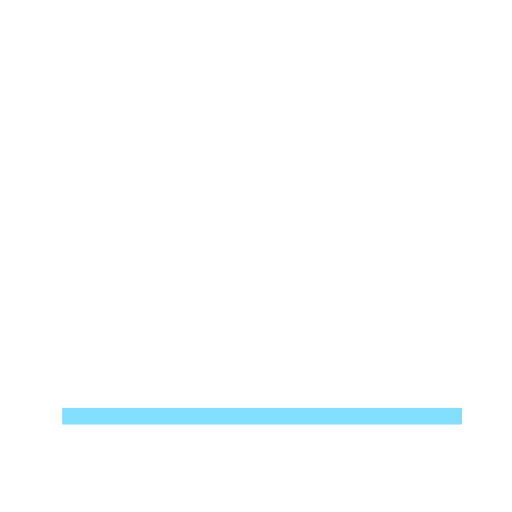
t = 0.00 s
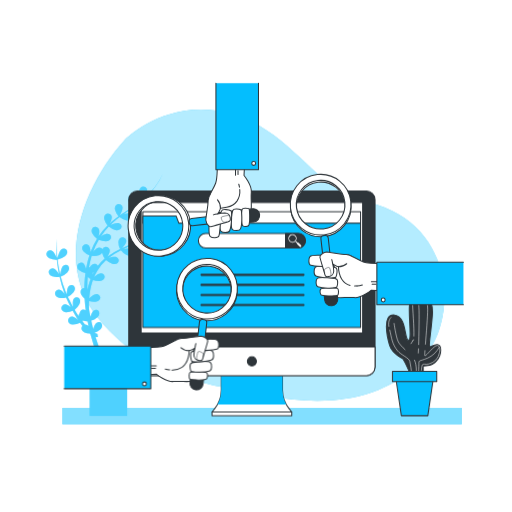
t = 1.70 s
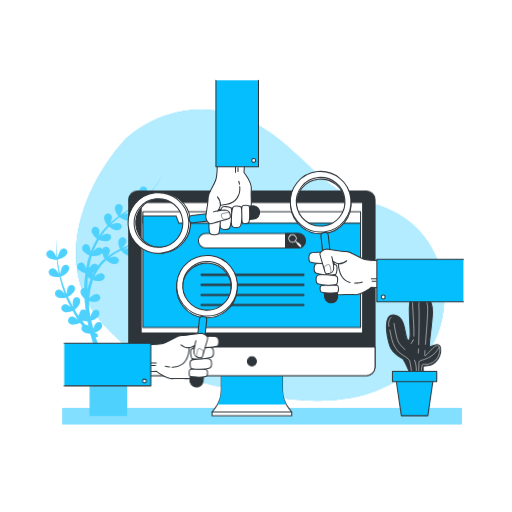
t = 1.91 s
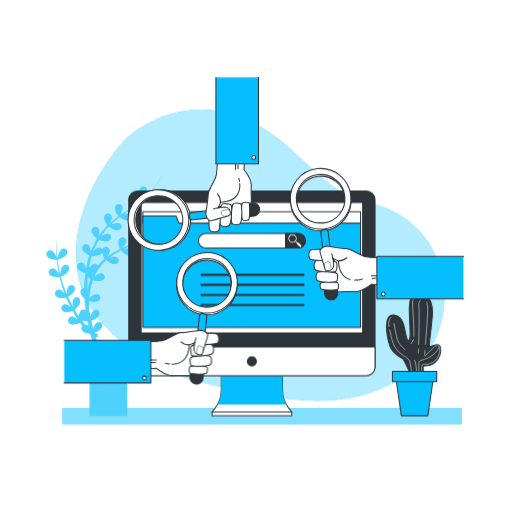
t = 2.13 s
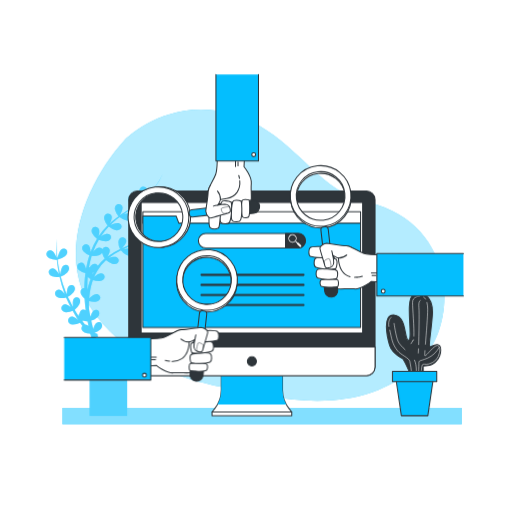
t = 2.34 s
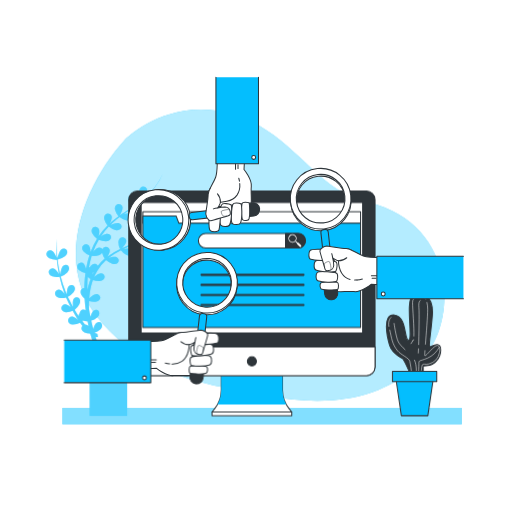
t = 2.76 s

The animated SVG that drew these frames (rendered in a browser with its animation timeline set to each time). Animation: 2 CSS @keyframes rules; one cycle of 3.40 s, repeats indefinitely.

<svg class="animated" id="freepik_stories-search-engines" xmlns="http://www.w3.org/2000/svg" viewBox="0 0 500 500" version="1.1" xmlns:xlink="http://www.w3.org/1999/xlink" xmlns:svgjs="http://svgjs.com/svgjs"><style>svg#freepik_stories-search-engines:not(.animated) .animable {opacity: 0;}svg#freepik_stories-search-engines.animated #freepik--background-simple--inject-2 {animation: 1s 1 forwards cubic-bezier(.36,-0.01,.5,1.38) fadeIn;animation-delay: 0s;}svg#freepik_stories-search-engines.animated #freepik--Plants--inject-2 {animation: 1s 1 forwards cubic-bezier(.36,-0.01,.5,1.38) fadeIn;animation-delay: 0s;}svg#freepik_stories-search-engines.animated #freepik--Device--inject-2 {animation: 1s 1 forwards cubic-bezier(.36,-0.01,.5,1.38) fadeIn;animation-delay: 0s;}svg#freepik_stories-search-engines.animated #freepik--search-engines--inject-2 {animation: 1.7s 1 forwards cubic-bezier(.36,-0.01,.5,1.38) fadeIn,1.5s Infinite  linear floating;animation-delay: 0s,1.7s;}            @keyframes fadeIn {                0% {                    opacity: 0;                }                100% {                    opacity: 1;                }            }                    @keyframes floating {                0% {                    opacity: 1;                    transform: translateY(0px);                }                50% {                    transform: translateY(-10px);                }                100% {                    opacity: 1;                    transform: translateY(0px);                }            }        </style><g id="freepik--background-simple--inject-2" class="animable animator-active" style="transform-origin: 253.996px 249.198px;"><path d="M98.17,313.63c46.24,53,92.93,59.71,158.56,72.27s113.82,3.88,149.33-28.13c41-37,39.38-121.76-23.36-151.94-19.6-9.45-42.94-12.31-60.11-25.6C289.8,154.87,263.28,115.41,210.64,108s-88.13,27.9-88.13,27.9C79.28,183.24,51.93,260.59,98.17,313.63Z" style="fill: rgb(4, 190, 254); transform-origin: 253.996px 249.198px;" id="elwp4idycgeo" class="animable"></path><g id="ell4fxuynrs"><path d="M98.17,313.63c46.24,53,92.93,59.71,158.56,72.27s113.82,3.88,149.33-28.13c41-37,39.38-121.76-23.36-151.94-19.6-9.45-42.94-12.31-60.11-25.6C289.8,154.87,263.28,115.41,210.64,108s-88.13,27.9-88.13,27.9C79.28,183.24,51.93,260.59,98.17,313.63Z" style="fill: rgb(255, 255, 255); opacity: 0.7; isolation: isolate; transform-origin: 253.996px 249.198px;" class="animable"></path></g></g><g id="freepik--Shadow--inject-2" class="animable" style="transform-origin: 255.95px 406.38px;"><rect x="60.95" y="398.38" width="390" height="16" style="fill: rgb(4, 190, 254); transform-origin: 255.95px 406.38px;" id="el8orbtksb7cg" class="animable"></rect><g id="eld19ebpp0sw"><rect x="60.95" y="398.38" width="390" height="16" style="fill: rgb(255, 255, 255); opacity: 0.5; isolation: isolate; transform-origin: 255.95px 406.38px;" class="animable"></rect></g></g><g id="freepik--Plants--inject-2" class="animable" style="transform-origin: 237.88px 287.755px;"><path d="M152.92,226.29a56,56,0,0,0-5.61,2.17c1-.73,2-1.49,3-2.26A145.46,145.46,0,0,0,163,214.7a138.06,138.06,0,0,1-15,12.63,31.86,31.86,0,0,0,1.92-3.94c1-2.49,1.18-5-1.19-6.33-2.93-1.64-6.47.81-5.54,5a15.46,15.46,0,0,0,3.23,6.35,95.78,95.78,0,0,1-10.8,6.47l-.35.18a35.61,35.61,0,0,0,2.09-4.25c.94-2.48,1.18-5-1.2-6.32-2.93-1.65-6.47.81-5.53,5a15.49,15.49,0,0,0,3.16,6.28c-4.49,2.21-9.13,4.09-13.75,6.13l-.67.3a30.82,30.82,0,0,0,2.51-3.07c1.5-2.2,2.31-4.58.31-6.43-2.46-2.28-6.49-.72-6.55,3.6a15.45,15.45,0,0,0,1.62,6.87A70.69,70.69,0,0,0,105,250.49l-.12.1a27.44,27.44,0,0,0,1.42-2.54c1.13-2.41,1.55-4.89-.73-6.4a3.72,3.72,0,0,0-5.58,1.73,3.51,3.51,0,0,0-1.19-1.14c-2.29-1.32-4.54.11-6.47,2.13-.5.53-1,1.1-1.43,1.66a70.54,70.54,0,0,1,5.59-11.9,17.11,17.11,0,0,0,6.73,1.43c4.56,0,6.48-3.8,4.24-6.16-1.82-1.91-4.38-1.18-6.8.22a25.56,25.56,0,0,0-2.31,1.52,69.14,69.14,0,0,1,7.86-9.78,17.13,17.13,0,0,0,6.5,3.27c4.43,1.09,7.21-2.12,5.61-4.95-1.3-2.3-4-2.21-6.65-1.44a30.74,30.74,0,0,0-3.72,1.38c1.21-1.18,2.46-2.31,3.73-3.43,1.66-1.42,3.38-2.79,5.13-4.13a17.09,17.09,0,0,0,6.39,3.19c4.43,1.09,7.21-2.12,5.61-4.95-1.3-2.3-4-2.21-6.66-1.44-.62.18-1.25.4-1.86.63,2.31-1.65,4.65-3.26,7-4.86l2.17-1.49a17.18,17.18,0,0,0,6.72,3.46c4.43,1.09,7.22-2.12,5.62-4.95-1.31-2.3-4-2.21-6.66-1.44q-1.57.48-3.09,1.11h0l1.34-1c.82-.59,1.64-1.19,2.44-1.82,1-.75,1.95-1.58,2.92-2.38.56-.44,1.09-.91,1.62-1.39a17.13,17.13,0,0,0,6.76,3.49c4.43,1.09,7.21-2.12,5.61-4.95-1.3-2.3-4-2.21-6.65-1.44a37.55,37.55,0,0,0-4.36,1.65h0c1.81-1.68,3.56-3.43,5.22-5.25.11-.13.21-.26.33-.38.71-.79,1.41-1.59,2.09-2.42s1.56-1.92,2.3-2.92a57.23,57.23,0,0,0,7.44-13,57,57,0,0,1-7.69,12.8,80.47,80.47,0,0,1-10.27,10.85l-.41.35A38,38,0,0,0,143,189c.95-2.48,1.18-5-1.2-6.32-2.92-1.65-6.47.81-5.53,5a15.55,15.55,0,0,0,3.51,6.68l-.88.76-1,.86c-.58.47-1.18.92-1.78,1.37-.32.24-.63.49-1,.73-.85.63-1.71,1.24-2.58,1.84l-1.25.85-1.42,1a34.73,34.73,0,0,0,2.18-4.41c.95-2.49,1.18-5-1.19-6.32-2.93-1.65-6.48.81-5.54,5a15.47,15.47,0,0,0,3.35,6.51l-1,.68-3.89,2.55-.77.5-2.17,1.45-.94.63c-1,.69-2,1.39-3,2.11A35.3,35.3,0,0,0,119,206c1-2.48,1.18-5-1.19-6.32-2.93-1.65-6.47.81-5.53,5a15.41,15.41,0,0,0,3.42,6.58c-1.7,1.25-3.38,2.53-5,3.87-1.19,1-2.36,2-3.51,3.08a27.54,27.54,0,0,0,1.34-2.86c.94-2.49,1.18-5-1.2-6.32-2.93-1.65-6.47.81-5.53,5a15.49,15.49,0,0,0,3.16,6.28,70.22,70.22,0,0,0-8.71,10.53,26.71,26.71,0,0,0,.66-3.32c.32-2.64-.06-5.12-2.69-5.84-3.24-.89-6.08,2.35-4.15,6.21a15.49,15.49,0,0,0,4.64,5.37,72.78,72.78,0,0,0-6.28,13,26.84,26.84,0,0,0-.28-2.83c-.45-2.63-1.51-4.9-4.24-4.85-3.36.07-5.17,4-2.22,7.14a15.24,15.24,0,0,0,5.62,3.71,91.35,91.35,0,0,0-2.77,10.67c-.12.57-.21,1.14-.32,1.71-.12.11-.24.22-.35.34-.12-.49-.26-1-.42-1.47-.84-2.52-2.24-4.61-4.93-4.13-3.3.58-4.49,4.72-1.09,7.39a15.13,15.13,0,0,0,5.84,2.73c0,.1.08.19.13.29-.37,2.71-.65,5.44-.82,8.18-.13,2-.2,4.09-.24,6.14-2.86,0-4.88,3.14-2.91,6.54a14.42,14.42,0,0,0,3.15,3.72c.24,3.85.62,7.7,1.13,11.52a3.17,3.17,0,0,0-3.06-.71c-1.8.49-2.61,1.94-2.9,3.72a3.56,3.56,0,0,0-1,2.47c-1.34-2-2.61-4-3.84-6.11a17,17,0,0,0,4.57-5.33c2.15-4-.28-7.51-3.41-6.66-2.56.7-3.12,3.3-3,6.09a27.92,27.92,0,0,0,.3,3.16l-1.32-2.32c-1.1-2-2-4-3.08-6-.26-.49-.49-1-.7-1.5a17,17,0,0,0,5.47-4.37c2.87-3.54,1.14-7.43-2.1-7.18-2.64.21-3.69,2.66-4.13,5.42a34,34,0,0,0-.32,3.63l-.94-2.17a111.49,111.49,0,0,1-4.93-15.14,17,17,0,0,0,6.34-4c3.21-3.25,1.88-7.28-1.37-7.36-2.64-.06-3.93,2.27-4.65,5a36.54,36.54,0,0,0-.79,4.4q-1.05-4.44-1.8-9c-.34-1.86-.56-3.75-.79-5.63a17.24,17.24,0,0,0,7.06-3.17c3.6-2.8,2.81-7-.41-7.47-2.61-.41-4.19,1.74-5.25,4.33a43.22,43.22,0,0,0-1.56,5c-.2-2.18-.43-4.37-.53-6.56a102.57,102.57,0,0,1,0-13.58,102.93,102.93,0,0,0-.47,13.6c0,2.09.18,4.17.31,6.26a33.43,33.43,0,0,0-2-4.13c-1.36-2.29-3.18-4-5.7-3-3.11,1.28-3.38,5.58.52,7.46a15.48,15.48,0,0,0,7.31,1.39c.18,1.87.34,3.73.62,5.58.39,3,.89,5.88,1.48,8.79a29.76,29.76,0,0,0-2.13-3.21c-1.65-2.09-3.67-3.57-6-2.22-2.91,1.67-2.63,6,1.48,7.33a15.5,15.5,0,0,0,7.19.48,115.73,115.73,0,0,0,4.49,15.35l.59,1.5a21.73,21.73,0,0,0-1.71-2c-1.85-1.92-4-3.19-6.23-1.6-2.73,2-2,6.2,2.2,7.14a15.47,15.47,0,0,0,7-.2c.21.51.42,1,.67,1.52,1,2.06,1.89,4.17,2.94,6.19L69,300c-.52-.45-1.06-.88-1.62-1.28-2.18-1.53-4.54-2.37-6.42-.4-2.32,2.43-.82,6.47,3.5,6.6A15.31,15.31,0,0,0,71,303.62c1.24,2.24,2.51,4.45,3.89,6.62.51.83,1,1.65,1.58,2.47a25.7,25.7,0,0,0-2.48-2c-2.18-1.53-4.54-2.37-6.43-.4-2.31,2.43-.81,6.47,3.51,6.6a15.55,15.55,0,0,0,7.12-1.63q1.08,1.5,2.22,3c-1.61,1.87-1.08,5,2.19,6.43a14.59,14.59,0,0,0,5,1.11c.2.16.4.32.62.47l.1.08q3.1,11.58,7.35,22.82c1.2,3.19,2.49,6.35,3.82,9.49h-12V406h36.67V358.64H104.64c-1.67-3.65-3.28-7.34-4.78-11.07-2.45-6.12-4.67-12.34-6.6-18.65h0a8.52,8.52,0,0,0,1,.23,4.36,4.36,0,0,0,1.35.06l-.52-3.29h-.35a6.18,6.18,0,0,1-.62-.12,9.53,9.53,0,0,1-1.35-.5l-.52-.24a16.93,16.93,0,0,0,5.29-3c3.47-3,2.49-7.1-.75-7.45-2.62-.29-4.1,1.93-5,4.56-.27.75-.49,1.53-.68,2.29-.19-.7-.38-1.4-.56-2.1-.53-2.07-1-4.16-1.48-6.25A16.83,16.83,0,0,0,94.8,310c3.47-3,2.48-7.09-.75-7.44-2.63-.29-4.1,1.93-5,4.56-.27.76-.5,1.55-.7,2.33-.3-1.52-.59-3.05-.86-4.58-.19-1.13-.37-2.27-.54-3.41-.06-1.62-.09-3.24-.07-4.87,0-.89,0-1.78.08-2.67a17.1,17.1,0,0,0,6.07.77c4.56-.3,6.24-4.2,3.86-6.41-1.94-1.81-4.45-.91-6.78.63a31.89,31.89,0,0,0-3,2.31,73.1,73.1,0,0,1,1.73-11.3,57.69,57.69,0,0,1,1.91-6.46,17.13,17.13,0,0,0,6.51.91c4.56-.29,6.24-4.19,3.86-6.41-1.93-1.8-4.45-.91-6.78.64A26.3,26.3,0,0,0,92,270.41a48.36,48.36,0,0,1,3.06-6A44.09,44.09,0,0,1,103.6,254a16.91,16.91,0,0,0,6.05,3.59c4.34,1.42,7.35-1.58,6-4.52-1.13-2.39-3.79-2.5-6.53-1.93A27.66,27.66,0,0,0,106,252l.07-.06a69,69,0,0,1,12-7.52,17.21,17.21,0,0,0,5.58,4.74c4.06,2.09,7.51-.39,6.61-3.51-.73-2.54-3.34-3.07-6.13-3a29.72,29.72,0,0,0-3.27.36c4.51-2.13,9.11-4.14,13.55-6.49h0l.1,0a17,17,0,0,0,6.89,3.6c4.43,1.1,7.21-2.12,5.61-5-1.3-2.3-4-2.2-6.65-1.44-.75.22-1.5.49-2.23.77a99.31,99.31,0,0,0,8.61-5.62l.23.25,0-.13a17.36,17.36,0,0,0,6.95,3.65c4.42,1.09,7.21-2.12,5.61-5C158.27,225.43,155.61,225.52,152.92,226.29ZM83,316.9c-.91-1.06-1.77-2.17-2.61-3.29.2-.18.42-.38.64-.6a15.72,15.72,0,0,0,3.85.69v.21l.61-.13c.32,1.58.65,3.15,1,4.72A4.09,4.09,0,0,0,83,316.9Zm3.26-37.65c-.31,1.18-.57,2.36-.82,3.55l-.15-.21q0-3.66.11-7.3c.07-1.7.19-3.39.34-5.09a17.62,17.62,0,0,0,2.7,2.25,65.51,65.51,0,0,0-2.17,6.8Zm4.1-11.2c.06-.44.11-.89.13-1.33v-.67c.36-.11.73-.24,1.09-.39-.4.79-.82,1.59-1.21,2.39Zm5.21-8.45a3.19,3.19,0,0,0-1.83-1.72c-2.47-1-4.47.8-6.06,3.1l-.08.11h-.16a3,3,0,0,0-.51-.07.83.83,0,0,1,.07-.41,89.35,89.35,0,0,1,2.56-10.69,17,17,0,0,0,6.85-.53A5.83,5.83,0,0,0,99.77,247a15.44,15.44,0,0,0,2.47,5.61,45.89,45.89,0,0,0-6.66,7Z" style="fill: rgb(4, 190, 254); transform-origin: 104.17px 287.755px;" id="elrqaoytuof1" class="animable"></path><g id="elpyzyqnrju9d"><path d="M152.92,226.29a56,56,0,0,0-5.61,2.17c1-.73,2-1.49,3-2.26A145.46,145.46,0,0,0,163,214.7a138.06,138.06,0,0,1-15,12.63,31.86,31.86,0,0,0,1.92-3.94c1-2.49,1.18-5-1.19-6.33-2.93-1.64-6.47.81-5.54,5a15.46,15.46,0,0,0,3.23,6.35,95.78,95.78,0,0,1-10.8,6.47l-.35.18a35.61,35.61,0,0,0,2.09-4.25c.94-2.48,1.18-5-1.2-6.32-2.93-1.65-6.47.81-5.53,5a15.49,15.49,0,0,0,3.16,6.28c-4.49,2.21-9.13,4.09-13.75,6.13l-.67.3a30.82,30.82,0,0,0,2.51-3.07c1.5-2.2,2.31-4.58.31-6.43-2.46-2.28-6.49-.72-6.55,3.6a15.45,15.45,0,0,0,1.62,6.87A70.69,70.69,0,0,0,105,250.49l-.12.1a27.44,27.44,0,0,0,1.42-2.54c1.13-2.41,1.55-4.89-.73-6.4a3.72,3.72,0,0,0-5.58,1.73,3.51,3.51,0,0,0-1.19-1.14c-2.29-1.32-4.54.11-6.47,2.13-.5.53-1,1.1-1.43,1.66a70.54,70.54,0,0,1,5.59-11.9,17.11,17.11,0,0,0,6.73,1.43c4.56,0,6.48-3.8,4.24-6.16-1.82-1.91-4.38-1.18-6.8.22a25.56,25.56,0,0,0-2.31,1.52,69.14,69.14,0,0,1,7.86-9.78,17.13,17.13,0,0,0,6.5,3.27c4.43,1.09,7.21-2.12,5.61-4.95-1.3-2.3-4-2.21-6.65-1.44a30.74,30.74,0,0,0-3.72,1.38c1.21-1.18,2.46-2.31,3.73-3.43,1.66-1.42,3.38-2.79,5.13-4.13a17.09,17.09,0,0,0,6.39,3.19c4.43,1.09,7.21-2.12,5.61-4.95-1.3-2.3-4-2.21-6.66-1.44-.62.18-1.25.4-1.86.63,2.31-1.65,4.65-3.26,7-4.86l2.17-1.49a17.18,17.18,0,0,0,6.72,3.46c4.43,1.09,7.22-2.12,5.62-4.95-1.31-2.3-4-2.21-6.66-1.44q-1.57.48-3.09,1.11h0l1.34-1c.82-.59,1.64-1.19,2.44-1.82,1-.75,1.95-1.58,2.92-2.38.56-.44,1.09-.91,1.62-1.39a17.13,17.13,0,0,0,6.76,3.49c4.43,1.09,7.21-2.12,5.61-4.95-1.3-2.3-4-2.21-6.65-1.44a37.55,37.55,0,0,0-4.36,1.65h0c1.81-1.68,3.56-3.43,5.22-5.25.11-.13.21-.26.33-.38.71-.79,1.41-1.59,2.09-2.42s1.56-1.92,2.3-2.92a57.23,57.23,0,0,0,7.44-13,57,57,0,0,1-7.69,12.8,80.47,80.47,0,0,1-10.27,10.85l-.41.35A38,38,0,0,0,143,189c.95-2.48,1.18-5-1.2-6.32-2.92-1.65-6.47.81-5.53,5a15.55,15.55,0,0,0,3.51,6.68l-.88.76-1,.86c-.58.47-1.18.92-1.78,1.37-.32.24-.63.49-1,.73-.85.63-1.71,1.24-2.58,1.84l-1.25.85-1.42,1a34.73,34.73,0,0,0,2.18-4.41c.95-2.49,1.18-5-1.19-6.32-2.93-1.65-6.48.81-5.54,5a15.47,15.47,0,0,0,3.35,6.51l-1,.68-3.89,2.55-.77.5-2.17,1.45-.94.63c-1,.69-2,1.39-3,2.11A35.3,35.3,0,0,0,119,206c1-2.48,1.18-5-1.19-6.32-2.93-1.65-6.47.81-5.53,5a15.41,15.41,0,0,0,3.42,6.58c-1.7,1.25-3.38,2.53-5,3.87-1.19,1-2.36,2-3.51,3.08a27.54,27.54,0,0,0,1.34-2.86c.94-2.49,1.18-5-1.2-6.32-2.93-1.65-6.47.81-5.53,5a15.49,15.49,0,0,0,3.16,6.28,70.22,70.22,0,0,0-8.71,10.53,26.71,26.71,0,0,0,.66-3.32c.32-2.64-.06-5.12-2.69-5.84-3.24-.89-6.08,2.35-4.15,6.21a15.49,15.49,0,0,0,4.64,5.37,72.78,72.78,0,0,0-6.28,13,26.84,26.84,0,0,0-.28-2.83c-.45-2.63-1.51-4.9-4.24-4.85-3.36.07-5.17,4-2.22,7.14a15.24,15.24,0,0,0,5.62,3.71,91.35,91.35,0,0,0-2.77,10.67c-.12.57-.21,1.14-.32,1.71-.12.11-.24.22-.35.34-.12-.49-.26-1-.42-1.47-.84-2.52-2.24-4.61-4.93-4.13-3.3.58-4.49,4.72-1.09,7.39a15.13,15.13,0,0,0,5.84,2.73c0,.1.08.19.13.29-.37,2.71-.65,5.44-.82,8.18-.13,2-.2,4.09-.24,6.14-2.86,0-4.88,3.14-2.91,6.54a14.42,14.42,0,0,0,3.15,3.72c.24,3.85.62,7.7,1.13,11.52a3.17,3.17,0,0,0-3.06-.71c-1.8.49-2.61,1.94-2.9,3.72a3.56,3.56,0,0,0-1,2.47c-1.34-2-2.61-4-3.84-6.11a17,17,0,0,0,4.57-5.33c2.15-4-.28-7.51-3.41-6.66-2.56.7-3.12,3.3-3,6.09a27.92,27.92,0,0,0,.3,3.16l-1.32-2.32c-1.1-2-2-4-3.08-6-.26-.49-.49-1-.7-1.5a17,17,0,0,0,5.47-4.37c2.87-3.54,1.14-7.43-2.1-7.18-2.64.21-3.69,2.66-4.13,5.42a34,34,0,0,0-.32,3.63l-.94-2.17a111.49,111.49,0,0,1-4.93-15.14,17,17,0,0,0,6.34-4c3.21-3.25,1.88-7.28-1.37-7.36-2.64-.06-3.93,2.27-4.65,5a36.54,36.54,0,0,0-.79,4.4q-1.05-4.44-1.8-9c-.34-1.86-.56-3.75-.79-5.63a17.24,17.24,0,0,0,7.06-3.17c3.6-2.8,2.81-7-.41-7.47-2.61-.41-4.19,1.74-5.25,4.33a43.22,43.22,0,0,0-1.56,5c-.2-2.18-.43-4.37-.53-6.56a102.57,102.57,0,0,1,0-13.58,102.93,102.93,0,0,0-.47,13.6c0,2.09.18,4.17.31,6.26a33.43,33.43,0,0,0-2-4.13c-1.36-2.29-3.18-4-5.7-3-3.11,1.28-3.38,5.58.52,7.46a15.48,15.48,0,0,0,7.31,1.39c.18,1.87.34,3.73.62,5.58.39,3,.89,5.88,1.48,8.79a29.76,29.76,0,0,0-2.13-3.21c-1.65-2.09-3.67-3.57-6-2.22-2.91,1.67-2.63,6,1.48,7.33a15.5,15.5,0,0,0,7.19.48,115.73,115.73,0,0,0,4.49,15.35l.59,1.5a21.73,21.73,0,0,0-1.71-2c-1.85-1.92-4-3.19-6.23-1.6-2.73,2-2,6.2,2.2,7.14a15.47,15.47,0,0,0,7-.2c.21.51.42,1,.67,1.52,1,2.06,1.89,4.17,2.94,6.19L69,300c-.52-.45-1.06-.88-1.62-1.28-2.18-1.53-4.54-2.37-6.42-.4-2.32,2.43-.82,6.47,3.5,6.6A15.31,15.31,0,0,0,71,303.62c1.24,2.24,2.51,4.45,3.89,6.62.51.83,1,1.65,1.58,2.47a25.7,25.7,0,0,0-2.48-2c-2.18-1.53-4.54-2.37-6.43-.4-2.31,2.43-.81,6.47,3.51,6.6a15.55,15.55,0,0,0,7.12-1.63q1.08,1.5,2.22,3c-1.61,1.87-1.08,5,2.19,6.43a14.59,14.59,0,0,0,5,1.11c.2.16.4.32.62.47l.1.08q3.1,11.58,7.35,22.82c1.2,3.19,2.49,6.35,3.82,9.49h-12V406h36.67V358.64H104.64c-1.67-3.65-3.28-7.34-4.78-11.07-2.45-6.12-4.67-12.34-6.6-18.65h0a8.52,8.52,0,0,0,1,.23,4.36,4.36,0,0,0,1.35.06l-.52-3.29h-.35a6.18,6.18,0,0,1-.62-.12,9.53,9.53,0,0,1-1.35-.5l-.52-.24a16.93,16.93,0,0,0,5.29-3c3.47-3,2.49-7.1-.75-7.45-2.62-.29-4.1,1.93-5,4.56-.27.75-.49,1.53-.68,2.29-.19-.7-.38-1.4-.56-2.1-.53-2.07-1-4.16-1.48-6.25A16.83,16.83,0,0,0,94.8,310c3.47-3,2.48-7.09-.75-7.44-2.63-.29-4.1,1.93-5,4.56-.27.76-.5,1.55-.7,2.33-.3-1.52-.59-3.05-.86-4.58-.19-1.13-.37-2.27-.54-3.41-.06-1.62-.09-3.24-.07-4.87,0-.89,0-1.78.08-2.67a17.1,17.1,0,0,0,6.07.77c4.56-.3,6.24-4.2,3.86-6.41-1.94-1.81-4.45-.91-6.78.63a31.89,31.89,0,0,0-3,2.31,73.1,73.1,0,0,1,1.73-11.3,57.69,57.69,0,0,1,1.91-6.46,17.13,17.13,0,0,0,6.51.91c4.56-.29,6.24-4.19,3.86-6.41-1.93-1.8-4.45-.91-6.78.64A26.3,26.3,0,0,0,92,270.41a48.36,48.36,0,0,1,3.06-6A44.09,44.09,0,0,1,103.6,254a16.91,16.91,0,0,0,6.05,3.59c4.34,1.42,7.35-1.58,6-4.52-1.13-2.39-3.79-2.5-6.53-1.93A27.66,27.66,0,0,0,106,252l.07-.06a69,69,0,0,1,12-7.52,17.21,17.21,0,0,0,5.58,4.74c4.06,2.09,7.51-.39,6.61-3.51-.73-2.54-3.34-3.07-6.13-3a29.72,29.72,0,0,0-3.27.36c4.51-2.13,9.11-4.14,13.55-6.49h0l.1,0a17,17,0,0,0,6.89,3.6c4.43,1.1,7.21-2.12,5.61-5-1.3-2.3-4-2.2-6.65-1.44-.75.22-1.5.49-2.23.77a99.31,99.31,0,0,0,8.61-5.62l.23.25,0-.13a17.36,17.36,0,0,0,6.95,3.65c4.42,1.09,7.21-2.12,5.61-5C158.27,225.43,155.61,225.52,152.92,226.29ZM83,316.9c-.91-1.06-1.77-2.17-2.61-3.29.2-.18.42-.38.64-.6a15.72,15.72,0,0,0,3.85.69v.21l.61-.13c.32,1.58.65,3.15,1,4.72A4.09,4.09,0,0,0,83,316.9Zm3.26-37.65c-.31,1.18-.57,2.36-.82,3.55l-.15-.21q0-3.66.11-7.3c.07-1.7.19-3.39.34-5.09a17.62,17.62,0,0,0,2.7,2.25,65.51,65.51,0,0,0-2.17,6.8Zm4.1-11.2c.06-.44.11-.89.13-1.33v-.67c.36-.11.73-.24,1.09-.39-.4.79-.82,1.59-1.21,2.39Zm5.21-8.45a3.19,3.19,0,0,0-1.83-1.72c-2.47-1-4.47.8-6.06,3.1l-.08.11h-.16a3,3,0,0,0-.51-.07.83.83,0,0,1,.07-.41,89.35,89.35,0,0,1,2.56-10.69,17,17,0,0,0,6.85-.53A5.83,5.83,0,0,0,99.77,247a15.44,15.44,0,0,0,2.47,5.61,45.89,45.89,0,0,0-6.66,7Z" style="fill: rgb(255, 255, 255); opacity: 0.3; isolation: isolate; transform-origin: 104.17px 287.755px;" class="animable"></path></g><path d="M399.49,362.37s-4.84-10.81-6-11.92-10.43-4.47-13-13-7.45-31.3,4.85-29.81,9.31,25.34,13.78,24.59-3.72-38.74,4.1-44,20.49-.37,19,19.75-4.47,31.66-1.86,30.55,10.06-5.22,10.06,3.35-7.08,14.53-11.18,14.9-6,.75-6,.75v5.58Z" style="fill: rgb(46, 53, 58); stroke: rgb(46, 53, 58); stroke-linecap: round; stroke-linejoin: round; transform-origin: 403.879px 324.688px;" id="elb5br9q4a5s4" class="animable"></path><path d="M395.55,341.42c-2.81-2.66-5.39-5.24-6.58-7.61-2.36-4.73-4.14-18-4.14-18" style="fill: none; stroke: rgb(255, 255, 255); stroke-linecap: round; stroke-linejoin: round; stroke-width: 0.5px; transform-origin: 390.19px 328.615px;" id="eltdv5cbdypg" class="animable"></path><path d="M380.64,322.29c1.86,7.75,2.12,13.59,7.74,20.39,3,3.68,10.94,6.8,11.83,10.05A118.05,118.05,0,0,1,402,364.56l4.44.3s.9-7.7-1.64-13.19" style="fill: none; stroke: rgb(255, 255, 255); stroke-linecap: round; stroke-linejoin: round; stroke-width: 0.5px; transform-origin: 393.617px 343.575px;" id="elwwaflovqga" class="animable"></path><path d="M381.88,309.86s-3.32,2.55-2.14,8.83" style="fill: none; stroke: rgb(255, 255, 255); stroke-linecap: round; stroke-linejoin: round; stroke-width: 0.5px; transform-origin: 380.683px 314.275px;" id="el4o5qtm02k0w" class="animable"></path><line x1="403.15" y1="332.73" x2="401.39" y2="335.58" style="fill: none; stroke: rgb(255, 255, 255); stroke-linecap: round; stroke-linejoin: round; stroke-width: 0.5px; transform-origin: 402.27px 334.155px;" id="eln683w837bke" class="animable"></line><line x1="403.76" y1="331.74" x2="403.15" y2="332.73" style="fill: none; stroke: rgb(255, 255, 255); stroke-linecap: round; stroke-linejoin: round; stroke-width: 0.5px; transform-origin: 403.455px 332.235px;" id="el8wfm4sbu94e" class="animable"></line><path d="M409.67,289.16s-6.8-.29-6.8,6.21c0,5.49,1.68,24.23,1.32,32.8" style="fill: none; stroke: rgb(255, 255, 255); stroke-linecap: round; stroke-linejoin: round; stroke-width: 0.5px; transform-origin: 406.27px 308.664px;" id="elu0xmajbi8ln" class="animable"></path><path d="M415,342.41c-.16,2.23-.26,3.81-.26,4.41,0,3.25,8.27-9.17,12.12-9.46,0,0,3.84-.3,2.36,6.8a14.78,14.78,0,0,1-10.34,11.23c-3.26.89-5.92-.59-6.51.89a27.38,27.38,0,0,0-.89,5.32" style="fill: none; stroke: rgb(255, 255, 255); stroke-linecap: round; stroke-linejoin: round; stroke-width: 0.5px; transform-origin: 420.52px 349.479px;" id="elxxg58wpfe1" class="animable"></path><path d="M416.93,295.33a26.26,26.26,0,0,1,.72,6.55c0,6.92-1.32,23.24-2.2,34.26" style="fill: none; stroke: rgb(255, 255, 255); stroke-linecap: round; stroke-linejoin: round; stroke-width: 0.5px; transform-origin: 416.552px 315.735px;" id="elrlsz1qennm8" class="animable"></path><path d="M413.51,289.76a5.24,5.24,0,0,1,2.07,2.18" style="fill: none; stroke: rgb(255, 255, 255); stroke-linecap: round; stroke-linejoin: round; stroke-width: 0.5px; transform-origin: 414.545px 290.85px;" id="elvf6wvmswi09" class="animable"></path><line x1="408.7" y1="340.61" x2="408.49" y2="344.75" style="fill: none; stroke: rgb(255, 255, 255); stroke-linecap: round; stroke-linejoin: round; stroke-width: 0.5px; transform-origin: 408.595px 342.68px;" id="elj01g7b70g8n" class="animable"></line><path d="M410.26,293.3s-1.77.59-1.18,6.8c.49,5.13,0,28.42-.23,36.37" style="fill: none; stroke: rgb(255, 255, 255); stroke-linecap: round; stroke-linejoin: round; stroke-width: 0.5px; transform-origin: 409.555px 314.885px;" id="elybfb6vft28o" class="animable"></path><path d="M428.89,339.13a23.92,23.92,0,0,1-11.53,10.65c-8,3.25-8.28,1.77-8.28,5s-.3,9.17-.3,9.17" style="fill: none; stroke: rgb(255, 255, 255); stroke-linecap: round; stroke-linejoin: round; stroke-width: 0.5px; transform-origin: 418.835px 351.54px;" id="el0un5vthbn5k" class="animable"></path><polygon points="417.8 405.97 391.96 405.97 386.43 368.54 423.33 368.54 417.8 405.97" style="fill: rgb(4, 190, 254); stroke: rgb(46, 53, 58); stroke-linecap: round; stroke-linejoin: round; transform-origin: 404.88px 387.255px;" id="elyqhu36up3q" class="animable"></polygon><rect x="383.26" y="362.64" width="43.24" height="10.02" style="fill: rgb(4, 190, 254); stroke: rgb(46, 53, 58); stroke-linecap: round; stroke-linejoin: round; transform-origin: 404.88px 367.65px;" id="elotexdpdox7" class="animable"></rect></g><g id="freepik--Device--inject-2" class="animable" style="transform-origin: 246px 296.22px;"><path d="M275.92,380.77V360.45H216.08v20.32A29.43,29.43,0,0,1,209.72,399l-2.62,3.3h77.8l-2.62-3.3A29.43,29.43,0,0,1,275.92,380.77Z" style="fill: rgb(255, 255, 255); stroke: rgb(46, 53, 58); stroke-linecap: round; stroke-linejoin: round; transform-origin: 246px 381.375px;" id="el93iryby7c4j" class="animable"></path><path d="M212.4,395h67.2a29.38,29.38,0,0,1-3.68-14.23V360.45H216.08v20.32A29.38,29.38,0,0,1,212.4,395Z" style="fill: rgb(4, 190, 254); transform-origin: 246px 377.725px;" id="el0vsagdjn05e" class="animable"></path><rect x="125.74" y="186.47" width="240.51" height="180.39" rx="8.48" style="fill: rgb(46, 53, 58); stroke: rgb(46, 53, 58); stroke-linecap: round; stroke-linejoin: round; transform-origin: 245.995px 276.665px;" id="el902j3w86ajd" class="animable"></rect><path d="M125.74,338.82H366.26v19.55a8.48,8.48,0,0,1-8.48,8.48H134.23a8.48,8.48,0,0,1-8.48-8.48h0V338.82Z" style="fill: rgb(255, 255, 255); stroke: rgb(46, 53, 58); stroke-linecap: round; stroke-linejoin: round; transform-origin: 246px 352.835px;" id="eld80smtmee9v" class="animable"></path><rect x="137.84" y="197.7" width="216.32" height="127.44" style="fill: rgb(255, 255, 255); stroke: rgb(46, 53, 58); stroke-linecap: round; stroke-linejoin: round; transform-origin: 246px 261.42px;" id="elmicy9vmqgd" class="animable"></rect><path d="M250.44,352.84a4.44,4.44,0,1,0-4.44,4.44,4.44,4.44,0,0,0,4.44-4.44Z" style="fill: rgb(46, 53, 58); stroke: rgb(46, 53, 58); stroke-linecap: round; stroke-linejoin: round; transform-origin: 246px 352.84px;" id="el9iovgw5715" class="animable"></path><rect x="207.1" y="402.34" width="77.81" height="3.63" style="fill: rgb(255, 255, 255); stroke: rgb(46, 53, 58); stroke-linecap: round; stroke-linejoin: round; transform-origin: 246.005px 404.155px;" id="elxsgsrc5jmre" class="animable"></rect><rect x="139.54" y="206.68" width="212.59" height="11.17" style="fill: rgb(255, 255, 255); stroke: rgb(46, 53, 58); stroke-linecap: round; stroke-linejoin: round; transform-origin: 245.835px 212.265px;" id="eli9unn0oltoe" class="animable"></rect><polygon points="174.62 217.85 172.07 210.95 139.54 210.95 139.54 217.85 139.54 227 139.54 319.71 352.13 319.71 352.13 217.85 174.62 217.85" style="fill: rgb(4, 190, 254); stroke: rgb(46, 53, 58); stroke-linecap: round; stroke-linejoin: round; transform-origin: 245.835px 265.33px;" id="elka0egcovf4a" class="animable"></polygon><line x1="196.76" y1="268.36" x2="296.44" y2="268.36" style="fill: none; stroke: rgb(46, 53, 58); stroke-linecap: round; stroke-linejoin: round; stroke-width: 2px; transform-origin: 246.6px 268.36px;" id="el274labk63qs" class="animable"></line><line x1="196.76" y1="278.16" x2="296.44" y2="278.16" style="fill: none; stroke: rgb(46, 53, 58); stroke-linecap: round; stroke-linejoin: round; stroke-width: 2px; transform-origin: 246.6px 278.16px;" id="el76e3msrw9c2" class="animable"></line><line x1="196.76" y1="287.96" x2="296.44" y2="287.96" style="fill: none; stroke: rgb(46, 53, 58); stroke-linecap: round; stroke-linejoin: round; stroke-width: 2px; transform-origin: 246.6px 287.96px;" id="el3jxa7xvume6" class="animable"></line><line x1="196.76" y1="297.77" x2="296.44" y2="297.77" style="fill: none; stroke: rgb(46, 53, 58); stroke-linecap: round; stroke-linejoin: round; stroke-width: 2px; transform-origin: 246.6px 297.77px;" id="ela005bagc99j" class="animable"></line><path d="M291.17,242.23H200.84a7.08,7.08,0,0,1-7.09-7.07v0h0a7.08,7.08,0,0,1,7.07-7.09h90.35a7.08,7.08,0,0,1,7.09,7.09h0A7.08,7.08,0,0,1,291.17,242.23Z" style="fill: rgb(255, 255, 255); stroke: rgb(46, 53, 58); stroke-linecap: round; stroke-linejoin: round; transform-origin: 246.005px 235.15px;" id="elqdxg48y85jk" class="animable"></path><path d="M291.17,242.23H278.83V228.05h12.34a7.08,7.08,0,0,1,7.09,7.09h0A7.08,7.08,0,0,1,291.17,242.23Z" style="fill: rgb(46, 53, 58); stroke: rgb(46, 53, 58); stroke-linecap: round; stroke-linejoin: round; transform-origin: 288.545px 235.14px;" id="elp7iv0kq1yaj" class="animable"></path><path d="M288.42,229.85a4.07,4.07,0,1,0,.19,5.75h0a4.05,4.05,0,0,0-.18-5.74Zm-.4,5.2a3.26,3.26,0,1,1-.15-4.62,3.27,3.27,0,0,1,.15,4.62l0,0Z" style="fill: rgb(255, 255, 255); transform-origin: 285.641px 232.82px;" id="el302qln0uhuu" class="animable"></path><path d="M291.48,237.08a.65.65,0,0,0-.69-.14l-1.47-1.38a.4.4,0,0,0-.56,0l-.13.14a.42.42,0,0,0,0,.57l1.45,1.36a.69.69,0,0,0,.17.72l2.5,2.45a.88.88,0,0,0,1.24,0h0a.88.88,0,0,0,0-1.24Z" style="fill: rgb(255, 255, 255); transform-origin: 291.382px 238.251px;" id="eldmt1zcqprb" class="animable"></path></g><g id="freepik--search-engines--inject-2" class="animable" style="transform-origin: 257.635px 230.946px;"><path d="M317.3,285a5.83,5.83,0,0,0,3.21,3.22c1.13.46,2.64.36,4.38,1.34,3.93,2.21,13.74.24,20.85,1s16.69-7.11,16.69-7.11L390.64,285V257s-29.44,1.23-35.82-1.23-13.49-7.6-16.68-7.36-29.44,3.19-29.44,3.19L317.29,285Z" style="fill: rgb(255, 255, 255); stroke: rgb(46, 53, 58); stroke-linecap: round; stroke-linejoin: round; transform-origin: 349.67px 269.525px;" id="eleyphgwg8tov" class="animable"></path><path d="M310,172.1a29.63,29.63,0,1,0,32.71,26.19h0A29.61,29.61,0,0,0,310,172.1Zm5.88,53.08a23.77,23.77,0,1,1,21-26.25,23.77,23.77,0,0,1-21,26.25Z" style="fill: rgb(255, 255, 255); stroke: rgb(46, 53, 58); stroke-linecap: round; stroke-linejoin: round; transform-origin: 313.26px 201.549px;" id="el7dzruxcbmtt" class="animable"></path><path d="M309.84,170.41a29.63,29.63,0,1,0,32.71,26.19h0A29.64,29.64,0,0,0,309.84,170.41Zm5.88,53.08a23.77,23.77,0,1,1,21-26.25A23.77,23.77,0,0,1,315.72,223.49Z" style="fill: rgb(255, 255, 255); stroke: rgb(46, 53, 58); stroke-linecap: round; stroke-linejoin: round; transform-origin: 313.1px 199.861px;" id="el556i6gpfhdm" class="animable"></path><g id="el0ki76t8c0qx"><rect x="314.5" y="229.86" width="7.17" height="26.42" rx="2.88" style="fill: rgb(4, 190, 254); stroke: rgb(46, 53, 58); stroke-linecap: round; stroke-linejoin: round; transform-origin: 318.085px 243.07px; transform: rotate(-6.32deg);" class="animable"></rect></g><path d="M316.88,247l3-.32A4.93,4.93,0,0,1,325.3,251l4.49,40.61a6.3,6.3,0,0,1-5.57,6.95l-.2,0a6.29,6.29,0,0,1-6.95-5.57l-4.49-40.6a4.92,4.92,0,0,1,4.35-5.44Z" style="fill: rgb(46, 53, 58); stroke: rgb(46, 53, 58); stroke-linecap: round; stroke-linejoin: round; transform-origin: 321.188px 272.625px;" id="el5uujerlm2hf" class="animable"></path><path d="M321.24,280.84s-7.11.26-8.11,1.49-.82,5.51,1.11,6c4.92,1.29,15.38.54,15.79-.34s1.25-6-.91-6.55A52,52,0,0,0,321.24,280.84Z" style="fill: rgb(255, 255, 255); stroke: rgb(46, 53, 58); stroke-linecap: round; stroke-linejoin: round; transform-origin: 321.536px 284.931px;" id="elekz3fferhjm" class="animable"></path><path d="M319.19,270.92s-8.27-.31-9.56,1.18-1.54,7.06.64,7.9c5.56,2.13,18.07,1.3,18.64.2s1.81-6.81-.64-7.73S319.19,270.92,319.19,270.92Z" style="fill: rgb(255, 255, 255); stroke: rgb(46, 53, 58); stroke-linecap: round; stroke-linejoin: round; transform-origin: 319.189px 276.108px;" id="elb00z312gaen" class="animable"></path><path d="M318,259.72s-8.84-.34-10.22,1.26-1.65,7.54.68,8.44c6,2.28,19,2.28,19.61,1.1s2.25-8.16-.37-9.15S318,259.72,318,259.72Z" style="fill: rgb(255, 255, 255); stroke: rgb(46, 53, 58); stroke-linecap: round; stroke-linejoin: round; transform-origin: 317.932px 265.495px;" id="elocssy3puoqj" class="animable"></path><path d="M312.9,249.24s-8.84-.33-10.22,1.26-1.71,7.72.68,8.44,19,2.28,19.61,1.11,2.25-8.17-.37-9.16S312.9,249.24,312.9,249.24Z" style="fill: rgb(255, 255, 255); stroke: rgb(46, 53, 58); stroke-linecap: round; stroke-linejoin: round; transform-origin: 312.821px 254.842px;" id="el8y599g2m0nu" class="animable"></path><path d="M341.85,278.65a14.91,14.91,0,0,1-4.45-2.06c-7.11-4.91-6.87-16.19-6.87-16.19l-1.71-.49a15.22,15.22,0,0,1-3.93-2.21,35.52,35.52,0,0,1,1,7.11A5.31,5.31,0,0,1,321,270c-2.21.25-3.19.49-3.93-2.45s-4.41-14.72-4.66-16.44c-.22-1.56,2.4-4.34,6.57-5,6.41.52,12.73,2.31,19.19,2.31a13,13,0,0,1,6.25,2.3" style="fill: rgb(255, 255, 255); stroke: rgb(46, 53, 58); stroke-linecap: round; stroke-linejoin: round; transform-origin: 328.409px 262.38px;" id="elw7u9i9ddp7" class="animable"></path><path d="M348.61,279.27a22.83,22.83,0,0,1-2.34,0" style="fill: rgb(255, 255, 255); stroke: rgb(46, 53, 58); stroke-linecap: round; stroke-linejoin: round; transform-origin: 347.44px 279.285px;" id="elzqkcci9h46d" class="animable"></path><path d="M353.84,278.3a22.7,22.7,0,0,1-5.23,1" style="fill: rgb(255, 255, 255); stroke: rgb(46, 53, 58); stroke-linecap: round; stroke-linejoin: round; transform-origin: 351.225px 278.8px;" id="elzns54c2l89i" class="animable"></path><line x1="362.67" y1="275.12" x2="371.5" y2="275.12" style="fill: none; stroke: rgb(46, 53, 58); stroke-linecap: round; stroke-linejoin: round; transform-origin: 367.085px 275.12px;" id="elsxvboxfqt6o" class="animable"></line><line x1="363.41" y1="277.57" x2="367.09" y2="277.57" style="fill: none; stroke: rgb(46, 53, 58); stroke-linecap: round; stroke-linejoin: round; transform-origin: 365.25px 277.57px;" id="el9nu6c3x69p8" class="animable"></line><path d="M330.53,260.4s4.88,0,8.08-2.91" style="fill: none; stroke: rgb(46, 53, 58); stroke-linecap: round; stroke-linejoin: round; transform-origin: 334.57px 258.945px;" id="elg4itd2p2ghi" class="animable"></path><path d="M324.78,257.38a19.4,19.4,0,0,0-.83-3.92" style="fill: none; stroke: rgb(46, 53, 58); stroke-linecap: round; stroke-linejoin: round; transform-origin: 324.365px 255.42px;" id="el8cq0l2o6l7" class="animable"></path><path d="M317,266.26s-.93-2.58.2-3.51,4.13-2.27,4.65-1.24,1.65,5.78,1.34,6.71l-.31.93" style="fill: none; stroke: rgb(46, 53, 58); stroke-linecap: round; stroke-linejoin: round; stroke-width: 0.5px; transform-origin: 319.942px 265.144px;" id="elu9vqmupvpw8" class="animable"></path><polyline points="452.55 297.55 368 297.55 368 255.99 452.55 255.99" style="fill: rgb(4, 190, 254); stroke: rgb(46, 53, 58); stroke-linecap: round; stroke-linejoin: round; transform-origin: 410.275px 276.77px;" id="elpn7b550yn5" class="animable"></polyline><circle cx="374.2" cy="292.87" r="1.9" style="fill: rgb(255, 255, 255); stroke: rgb(46, 53, 58); stroke-linecap: round; stroke-linejoin: round; transform-origin: 374.2px 292.87px;" id="elvwjx6c5locd" class="animable"></circle><path d="M239.83,216.41a5.83,5.83,0,0,0,3.22-3.21c.46-1.13.35-2.63,1.34-4.38,2.2-3.92.24-13.73,1-20.85s-7.12-16.68-7.12-16.68l1.53-28.21h-28s1.22,29.44-1.23,35.81-7.6,13.5-7.36,16.69S206.42,225,206.42,225l33.36-8.59Z" style="fill: rgb(255, 255, 255); stroke: rgb(46, 53, 58); stroke-linecap: round; stroke-linejoin: round; transform-origin: 224.338px 184.04px;" id="elszjbvzd9va8" class="animable"></path><path d="M127,223.69A29.63,29.63,0,1,0,153.21,191h-.07A29.63,29.63,0,0,0,127,223.69Zm53-5.89a23.78,23.78,0,1,1-26.27-21h0A23.79,23.79,0,0,1,180,217.8Z" style="fill: rgb(255, 255, 255); stroke: rgb(46, 53, 58); stroke-linecap: round; stroke-linejoin: round; transform-origin: 156.452px 220.452px;" id="el5q6461cu20f" class="animable"></path><path d="M125.27,223.87a29.62,29.62,0,1,0,26.19-32.71A29.62,29.62,0,0,0,125.27,223.87ZM178.35,218a23.77,23.77,0,1,1-26.25-21,23.77,23.77,0,0,1,26.25,21Z" style="fill: rgb(255, 255, 255); stroke: rgb(46, 53, 58); stroke-linecap: round; stroke-linejoin: round; transform-origin: 154.709px 220.601px;" id="elnz4hwwxrw2" class="animable"></path><g id="eljvhi9bfprgc"><rect x="184.72" y="212.05" width="26.42" height="7.17" rx="2.88" style="fill: rgb(4, 190, 254); stroke: rgb(46, 53, 58); stroke-linecap: round; stroke-linejoin: round; transform-origin: 197.93px 215.635px; transform: rotate(-6.32deg);" class="animable"></rect></g><path d="M201.86,216.84l-.33-3a4.93,4.93,0,0,1,4.36-5.44l40.6-4.49a6.31,6.31,0,0,1,7,5.57h0l0,.2a6.31,6.31,0,0,1-5.57,7h0l-40.6,4.49A4.94,4.94,0,0,1,201.86,216.84Z" style="fill: rgb(46, 53, 58); stroke: rgb(46, 53, 58); stroke-linecap: round; stroke-linejoin: round; transform-origin: 227.516px 212.534px;" id="elglxjvlf2y2m" class="animable"></path><path d="M235.69,212.48s.27,7.1,1.49,8.1,5.52.82,6-1.11c1.3-4.91.54-15.38-.34-15.78s-6-1.26-6.54.91A52,52,0,0,0,235.69,212.48Z" style="fill: rgb(255, 255, 255); stroke: rgb(46, 53, 58); stroke-linecap: round; stroke-linejoin: round; transform-origin: 239.783px 212.179px;" id="elfnkk3q6nhwp" class="animable"></path><path d="M225.78,214.52s-.32,8.27,1.17,9.56,7.06,1.55,7.9-.64c2.14-5.56,1.3-18.07.2-18.63s-6.81-1.81-7.73.64S225.78,214.52,225.78,214.52Z" style="fill: rgb(255, 255, 255); stroke: rgb(46, 53, 58); stroke-linecap: round; stroke-linejoin: round; transform-origin: 230.964px 214.53px;" id="el7kmm55ldal5" class="animable"></path><path d="M214.58,215.73s-.34,8.84,1.25,10.22,7.55,1.65,8.45-.69c2.28-5.94,2.28-19,1.1-19.6s-8.17-2.25-9.15.37S214.58,215.73,214.58,215.73Z" style="fill: rgb(255, 255, 255); stroke: rgb(46, 53, 58); stroke-linecap: round; stroke-linejoin: round; transform-origin: 220.355px 215.799px;" id="el5jttzrst5" class="animable"></path><path d="M204.1,220.82s-.34,8.84,1.26,10.22,7.72,1.71,8.44-.69,2.28-19,1.1-19.61-8.16-2.24-9.15.38S204.1,220.82,204.1,220.82Z" style="fill: rgb(255, 255, 255); stroke: rgb(46, 53, 58); stroke-linecap: round; stroke-linejoin: round; transform-origin: 209.699px 220.897px;" id="elujpmfswadtm" class="animable"></path><path d="M234.12,185.08a17.44,17.44,0,0,1-2.68,11.23c-4.9,7.12-16.19,6.87-16.19,6.87l-.49,1.72a14.87,14.87,0,0,1-2.21,3.92,35.61,35.61,0,0,1,7.12-1,5.32,5.32,0,0,1,5.15,4.91c.25,2.21.49,3.19-2.45,3.92s-14.72,4.42-16.44,4.67c-1.56.22-4.34-2.4-5-6.57.53-6.41,2.32-12.74,2.32-19.19a13,13,0,0,1,2.3-6.26" style="fill: rgb(255, 255, 255); stroke: rgb(46, 53, 58); stroke-linecap: round; stroke-linejoin: round; transform-origin: 217.571px 203.206px;" id="el7pt4frob7f6" class="animable"></path><path d="M233.16,179.88a20.15,20.15,0,0,1,.68,2.86" style="fill: rgb(255, 255, 255); stroke: rgb(46, 53, 58); stroke-linecap: round; stroke-linejoin: round; transform-origin: 233.5px 181.31px;" id="elh60tp5hmmlv" class="animable"></path><line x1="229.97" y1="171.04" x2="229.97" y2="162.21" style="fill: none; stroke: rgb(46, 53, 58); stroke-linecap: round; stroke-linejoin: round; transform-origin: 229.97px 166.625px;" id="elje1cam57fd" class="animable"></line><line x1="232.42" y1="170.31" x2="232.42" y2="166.63" style="fill: none; stroke: rgb(46, 53, 58); stroke-linecap: round; stroke-linejoin: round; transform-origin: 232.42px 168.47px;" id="elvlph18srfrs" class="animable"></line><path d="M215.25,203.18s0-4.88-2.91-8.08" style="fill: none; stroke: rgb(46, 53, 58); stroke-linecap: round; stroke-linejoin: round; transform-origin: 213.795px 199.14px;" id="el7015gz3gxh8" class="animable"></path><path d="M212.24,208.94a19.38,19.38,0,0,0-3.92.82" style="fill: none; stroke: rgb(46, 53, 58); stroke-linecap: round; stroke-linejoin: round; transform-origin: 210.28px 209.35px;" id="el9gptclqbz55" class="animable"></path><path d="M221.12,216.68s-2.58.93-3.51-.21-2.27-4.13-1.24-4.64,5.78-1.65,6.71-1.34l.93.3" style="fill: none; stroke: rgb(46, 53, 58); stroke-linecap: round; stroke-linejoin: round; stroke-width: 0.5px; transform-origin: 220.004px 213.737px;" id="el5qicj4yehpo" class="animable"></path><polyline points="252.41 81.16 252.41 165.71 210.84 165.71 210.84 81.16" style="fill: rgb(4, 190, 254); stroke: rgb(46, 53, 58); stroke-linecap: round; stroke-linejoin: round; transform-origin: 231.625px 123.435px;" id="elymuraabq91" class="animable"></polyline><circle cx="247.72" cy="159.51" r="1.9" style="fill: rgb(255, 255, 255); stroke: rgb(46, 53, 58); stroke-linecap: round; stroke-linejoin: round; transform-origin: 247.72px 159.51px;" id="elj5p2ezpfx3" class="animable"></circle><path d="M198,367a5.8,5.8,0,0,1-3.21,3.22c-1.13.47-2.63.36-4.38,1.34-3.92,2.21-13.73.25-20.85,1s-16.68-7.11-16.68-7.11L124.64,367V339s29.44,1.23,35.82-1.22,13.49-7.61,16.68-7.36,29.44,3.19,29.44,3.19Z" style="fill: rgb(255, 255, 255); stroke: rgb(46, 53, 58); stroke-linecap: round; stroke-linejoin: round; transform-origin: 165.61px 351.531px;" id="elpy2gicfhgj8" class="animable"></path><path d="M205.25,254.16a29.63,29.63,0,1,1-32.71,26.19h0a29.62,29.62,0,0,1,32.7-26.18Zm-5.88,53.08a23.78,23.78,0,1,0-21-26.27h0A23.79,23.79,0,0,0,199.37,307.24Z" style="fill: rgb(255, 255, 255); stroke: rgb(46, 53, 58); stroke-linecap: round; stroke-linejoin: round; transform-origin: 201.99px 283.615px;" id="elrjd7we41iin" class="animable"></path><path d="M205.43,252.47a29.62,29.62,0,1,1-32.71,26.18,29.62,29.62,0,0,1,32.71-26.18Zm-5.88,53.08a23.78,23.78,0,1,0-21-26.27v0a23.78,23.78,0,0,0,21,26.25Z" style="fill: rgb(255, 255, 255); stroke: rgb(46, 53, 58); stroke-linecap: round; stroke-linejoin: round; transform-origin: 202.16px 281.909px;" id="elpi93li0x57" class="animable"></path><g id="elopd96mxqpud"><rect x="183.96" y="321.54" width="26.42" height="7.17" rx="2.88" style="fill: rgb(4, 190, 254); stroke: rgb(46, 53, 58); stroke-linecap: round; stroke-linejoin: round; transform-origin: 197.17px 325.125px; transform: rotate(-83.68deg);" class="animable"></rect></g><path d="M191.27,380.66l-.2,0a6.3,6.3,0,0,1-5.57-7l4.49-40.6a4.92,4.92,0,0,1,5.44-4.36l3,.33a4.93,4.93,0,0,1,4.36,5.44l-4.49,40.65a6.32,6.32,0,0,1-7,5.57Z" style="fill: rgb(46, 53, 58); stroke: rgb(46, 53, 58); stroke-linecap: round; stroke-linejoin: round; transform-origin: 194.138px 354.7px;" id="el84srtj84lgr" class="animable"></path><path d="M194,362.89s7.1.27,8.1,1.49.82,5.51-1.11,6c-4.91,1.3-15.38.54-15.78-.34s-1.26-6,.91-6.55A52,52,0,0,1,194,362.89Z" style="fill: rgb(255, 255, 255); stroke: rgb(46, 53, 58); stroke-linecap: round; stroke-linejoin: round; transform-origin: 193.699px 366.983px;" id="el4tit6lya7lp" class="animable"></path><path d="M196.08,353s8.27-.32,9.56,1.17,1.55,7.06-.64,7.9c-5.56,2.13-18.07,1.3-18.63.2s-1.81-6.81.64-7.73S196.08,353,196.08,353Z" style="fill: rgb(255, 255, 255); stroke: rgb(46, 53, 58); stroke-linecap: round; stroke-linejoin: round; transform-origin: 196.09px 358.182px;" id="elatuc40tibx" class="animable"></path><path d="M197.29,341.77s8.84-.33,10.22,1.26,1.65,7.55-.68,8.44c-6,2.29-19,2.28-19.61,1.11s-2.25-8.17.37-9.16S197.29,341.77,197.29,341.77Z" style="fill: rgb(255, 255, 255); stroke: rgb(46, 53, 58); stroke-linecap: round; stroke-linejoin: round; transform-origin: 197.358px 347.549px;" id="elhehgytrhw1j" class="animable"></path><path d="M202.38,331.3s8.84-.34,10.22,1.25,1.71,7.73-.69,8.45-19,2.27-19.61,1.1-2.24-8.17.38-9.15S202.38,331.3,202.38,331.3Z" style="fill: rgb(255, 255, 255); stroke: rgb(46, 53, 58); stroke-linecap: round; stroke-linejoin: round; transform-origin: 202.457px 336.896px;" id="el9lulfeseknm" class="animable"></path><path d="M168,361.37a16.77,16.77,0,0,0,9.85-2.73c7.12-4.91,6.87-16.19,6.87-16.19l1.72-.49a14.87,14.87,0,0,0,3.92-2.21,35.52,35.52,0,0,0-1,7.11,5.33,5.33,0,0,0,4.91,5.16c2.21.24,3.19.49,3.93-2.46s4.41-14.72,4.66-16.43-2.4-4.35-6.57-5c-6.41.53-12.74,2.32-19.19,2.32a13.08,13.08,0,0,0-6.26,2.29" style="fill: rgb(255, 255, 255); stroke: rgb(46, 53, 58); stroke-linecap: round; stroke-linejoin: round; transform-origin: 185.438px 344.756px;" id="elto3rgpljkhd" class="animable"></path><path d="M161.44,360.36a22.36,22.36,0,0,0,4.29.87" style="fill: rgb(255, 255, 255); stroke: rgb(46, 53, 58); stroke-linecap: round; stroke-linejoin: round; transform-origin: 163.585px 360.795px;" id="elbq4p70dhnuf" class="animable"></path><line x1="152.6" y1="357.17" x2="143.77" y2="357.17" style="fill: none; stroke: rgb(46, 53, 58); stroke-linecap: round; stroke-linejoin: round; transform-origin: 148.185px 357.17px;" id="elhyq2xmleqec" class="animable"></line><line x1="151.87" y1="359.62" x2="148.19" y2="359.62" style="fill: none; stroke: rgb(46, 53, 58); stroke-linecap: round; stroke-linejoin: round; transform-origin: 150.03px 359.62px;" id="elby7xcx63ms" class="animable"></line><path d="M184.74,342.45s-4.88,0-8.08-2.91" style="fill: none; stroke: rgb(46, 53, 58); stroke-linecap: round; stroke-linejoin: round; transform-origin: 180.7px 340.995px;" id="ellyz3xmwbpcj" class="animable"></path><path d="M190.5,339.43a19.38,19.38,0,0,1,.82-3.92" style="fill: none; stroke: rgb(46, 53, 58); stroke-linecap: round; stroke-linejoin: round; transform-origin: 190.91px 337.47px;" id="elpy32gsqr2jj" class="animable"></path><path d="M198.24,348.31s.93-2.58-.21-3.51-4.13-2.27-4.64-1.24-1.65,5.79-1.34,6.71l.31.93" style="fill: none; stroke: rgb(46, 53, 58); stroke-linecap: round; stroke-linejoin: round; stroke-width: 0.5px; transform-origin: 195.297px 347.194px;" id="elzgo3wvxi8f9" class="animable"></path><polyline points="62.72 379.61 147.27 379.61 147.27 338.04 62.72 338.04" style="fill: rgb(4, 190, 254); stroke: rgb(46, 53, 58); stroke-linecap: round; stroke-linejoin: round; transform-origin: 104.995px 358.825px;" id="elf7ele11a6tn" class="animable"></polyline><path d="M139.17,374.92a1.9,1.9,0,1,0,1.9-1.9h0A1.9,1.9,0,0,0,139.17,374.92Z" style="fill: rgb(255, 255, 255); stroke: rgb(46, 53, 58); stroke-linecap: round; stroke-linejoin: round; transform-origin: 141.07px 374.92px;" id="el4iozco6pdei" class="animable"></path></g><defs>     <filter id="active" height="200%">         <feMorphology in="SourceAlpha" result="DILATED" operator="dilate" radius="2"></feMorphology>                <feFlood flood-color="#32DFEC" flood-opacity="1" result="PINK"></feFlood>        <feComposite in="PINK" in2="DILATED" operator="in" result="OUTLINE"></feComposite>        <feMerge>            <feMergeNode in="OUTLINE"></feMergeNode>            <feMergeNode in="SourceGraphic"></feMergeNode>        </feMerge>    </filter>    <filter id="hover" height="200%">        <feMorphology in="SourceAlpha" result="DILATED" operator="dilate" radius="2"></feMorphology>                <feFlood flood-color="#ff0000" flood-opacity="0.5" result="PINK"></feFlood>        <feComposite in="PINK" in2="DILATED" operator="in" result="OUTLINE"></feComposite>        <feMerge>            <feMergeNode in="OUTLINE"></feMergeNode>            <feMergeNode in="SourceGraphic"></feMergeNode>        </feMerge>            <feColorMatrix type="matrix" values="0   0   0   0   0                0   1   0   0   0                0   0   0   0   0                0   0   0   1   0 "></feColorMatrix>    </filter></defs></svg>